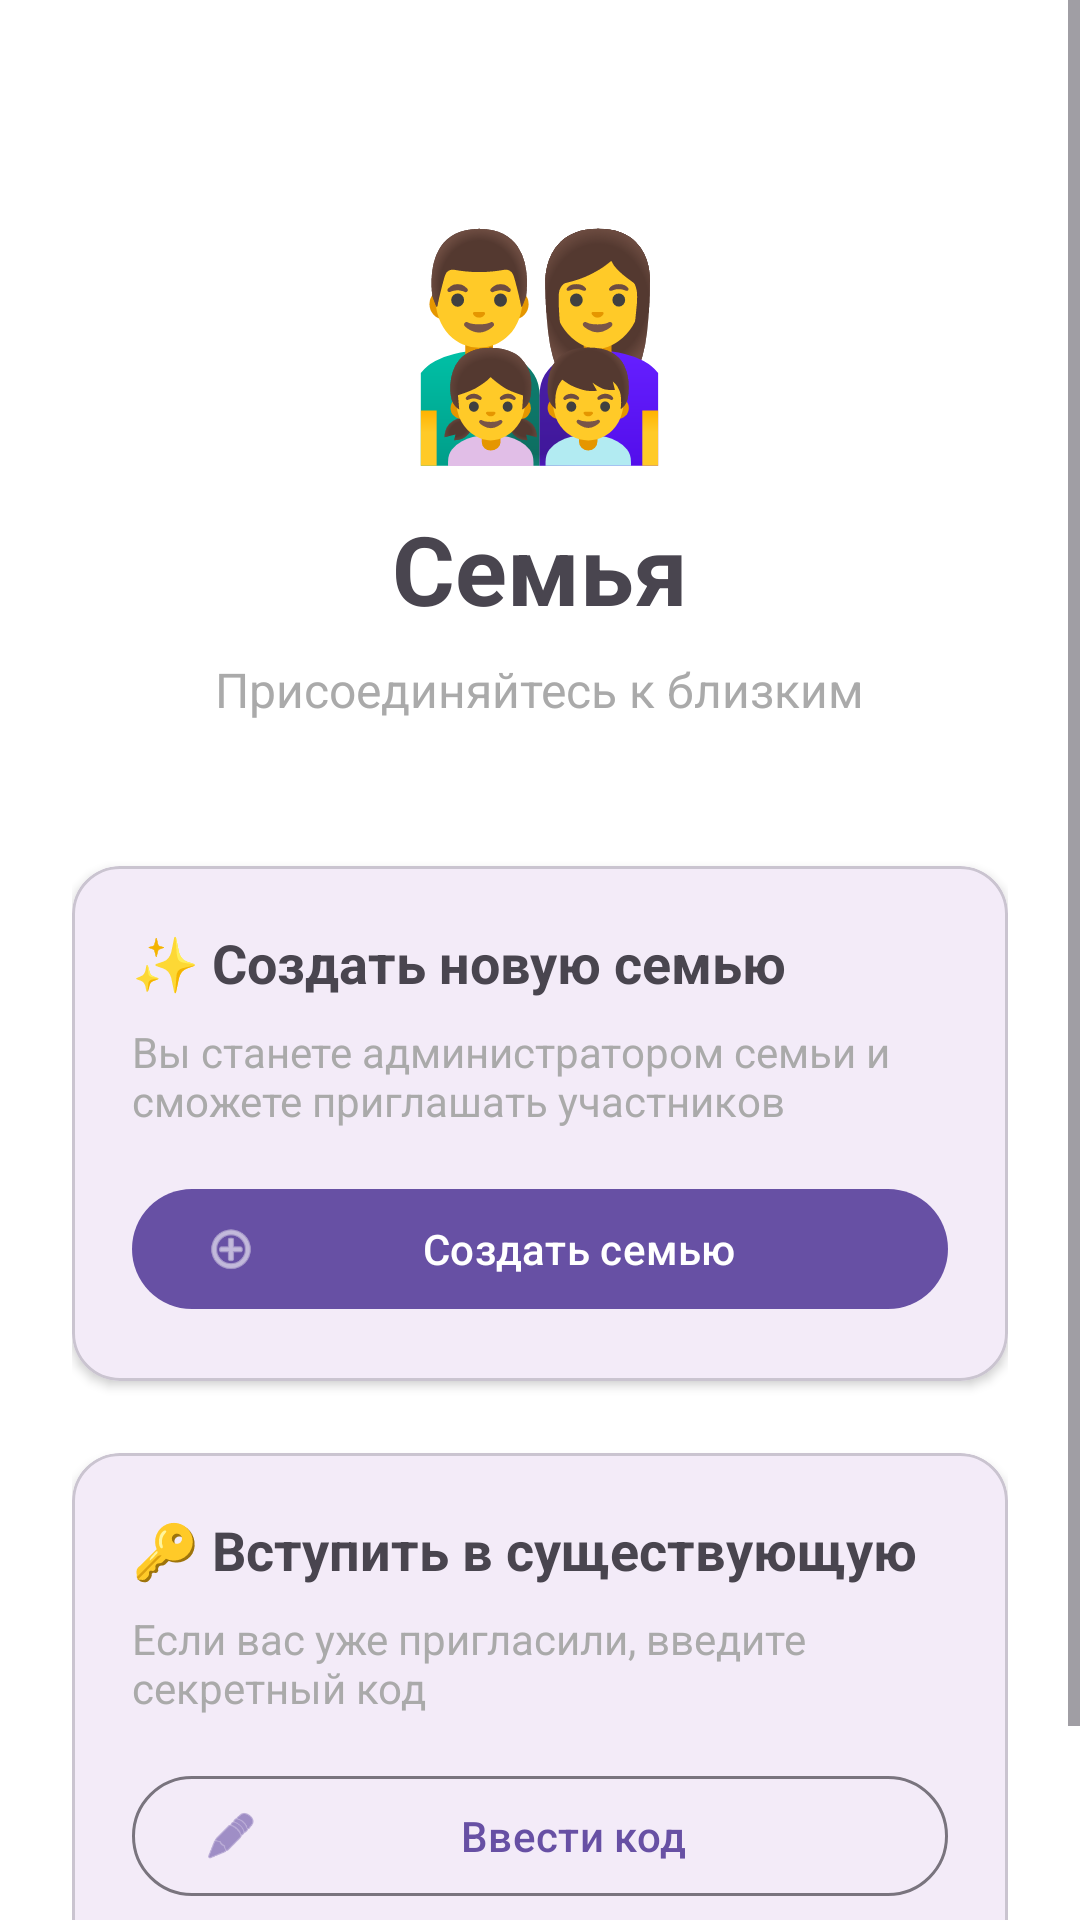

Write the Android layout XML for this screen, with the resource values it uses.
<!-- AndroidManifest.xml: application theme Theme.HealthAppFront -->
<!-- res/layout/activity_no_family.xml -->
<?xml version="1.0" encoding="utf-8"?>
<ScrollView xmlns:android="http://schemas.android.com/apk/res/android"
    xmlns:app="http://schemas.android.com/apk/res-auto"
    android:layout_width="match_parent"
    android:layout_height="match_parent"
    android:fillViewport="true"
    android:background="@android:color/white">

    <LinearLayout
        android:layout_width="match_parent"
        android:layout_height="wrap_content"
        android:orientation="vertical"
        android:padding="24dp">

        <LinearLayout
            android:layout_width="match_parent"
            android:layout_height="wrap_content"
            android:orientation="vertical"
            android:gravity="center"
            android:layout_marginTop="40dp"
            android:layout_marginBottom="48dp">

            <TextView
                android:layout_width="wrap_content"
                android:layout_height="wrap_content"
                android:text="👨‍👩‍👧‍👦"
                android:textSize="72sp" />

            <TextView
                android:layout_width="wrap_content"
                android:layout_height="wrap_content"
                android:text="Семья"
                android:textSize="32sp"
                android:textStyle="bold"
                android:layout_marginTop="8dp" />

            <TextView
                android:layout_width="wrap_content"
                android:layout_height="wrap_content"
                android:text="Присоединяйтесь к близким"
                android:textSize="16sp"
                android:textColor="@android:color/darker_gray"
                android:layout_marginTop="8dp" />

        </LinearLayout>

        <com.google.android.material.card.MaterialCardView
            android:layout_width="match_parent"
            android:layout_height="wrap_content"
            app:cardCornerRadius="16dp"
            app:cardElevation="2dp"
            android:layout_marginBottom="24dp">

            <LinearLayout
                android:layout_width="match_parent"
                android:layout_height="wrap_content"
                android:orientation="vertical"
                android:padding="20dp">

                <TextView
                    android:layout_width="wrap_content"
                    android:layout_height="wrap_content"
                    android:text="✨ Создать новую семью"
                    android:textSize="18sp"
                    android:textStyle="bold"
                    android:layout_marginBottom="8dp" />

                <TextView
                    android:layout_width="wrap_content"
                    android:layout_height="wrap_content"
                    android:text="Вы станете администратором семьи и сможете приглашать участников"
                    android:textSize="14sp"
                    android:textColor="@android:color/darker_gray"
                    android:layout_marginBottom="16dp" />

                <com.google.android.material.button.MaterialButton
                    android:id="@+id/btn_create_family"
                    android:layout_width="match_parent"
                    android:layout_height="wrap_content"
                    android:text="Создать семью"
                    app:icon="@android:drawable/ic_menu_add" />

            </LinearLayout>

        </com.google.android.material.card.MaterialCardView>

        <com.google.android.material.card.MaterialCardView
            android:layout_width="match_parent"
            android:layout_height="wrap_content"
            app:cardCornerRadius="16dp"
            app:cardElevation="2dp"
            android:layout_marginBottom="32dp">

            <LinearLayout
                android:layout_width="match_parent"
                android:layout_height="wrap_content"
                android:orientation="vertical"
                android:padding="20dp">
                <TextView
                    android:layout_width="wrap_content"
                    android:layout_height="wrap_content"
                    android:text="🔑 Вступить в существующую"
                    android:textSize="18sp"
                    android:textStyle="bold"
                    android:layout_marginBottom="8dp" />

                <TextView
                    android:layout_width="wrap_content"
                    android:layout_height="wrap_content"
                    android:text="Если вас уже пригласили, введите секретный код"
                    android:textSize="14sp"
                    android:textColor="@android:color/darker_gray"
                    android:layout_marginBottom="16dp" />

                <com.google.android.material.button.MaterialButton
                    android:id="@+id/btn_enter_secret_code"
                    android:layout_width="match_parent"
                    android:layout_height="wrap_content"
                    android:text="Ввести код"
                    style="@style/Widget.Material3.Button.OutlinedButton"
                    app:icon="@android:drawable/ic_menu_edit" />

            </LinearLayout>

        </com.google.android.material.card.MaterialCardView>

    </LinearLayout>

</ScrollView>
<!-- resources referenced by this layout -->
<resources>
  <style name="Theme.HealthAppFront" parent="Theme.Material3.DayNight.NoActionBar" />
</resources>
